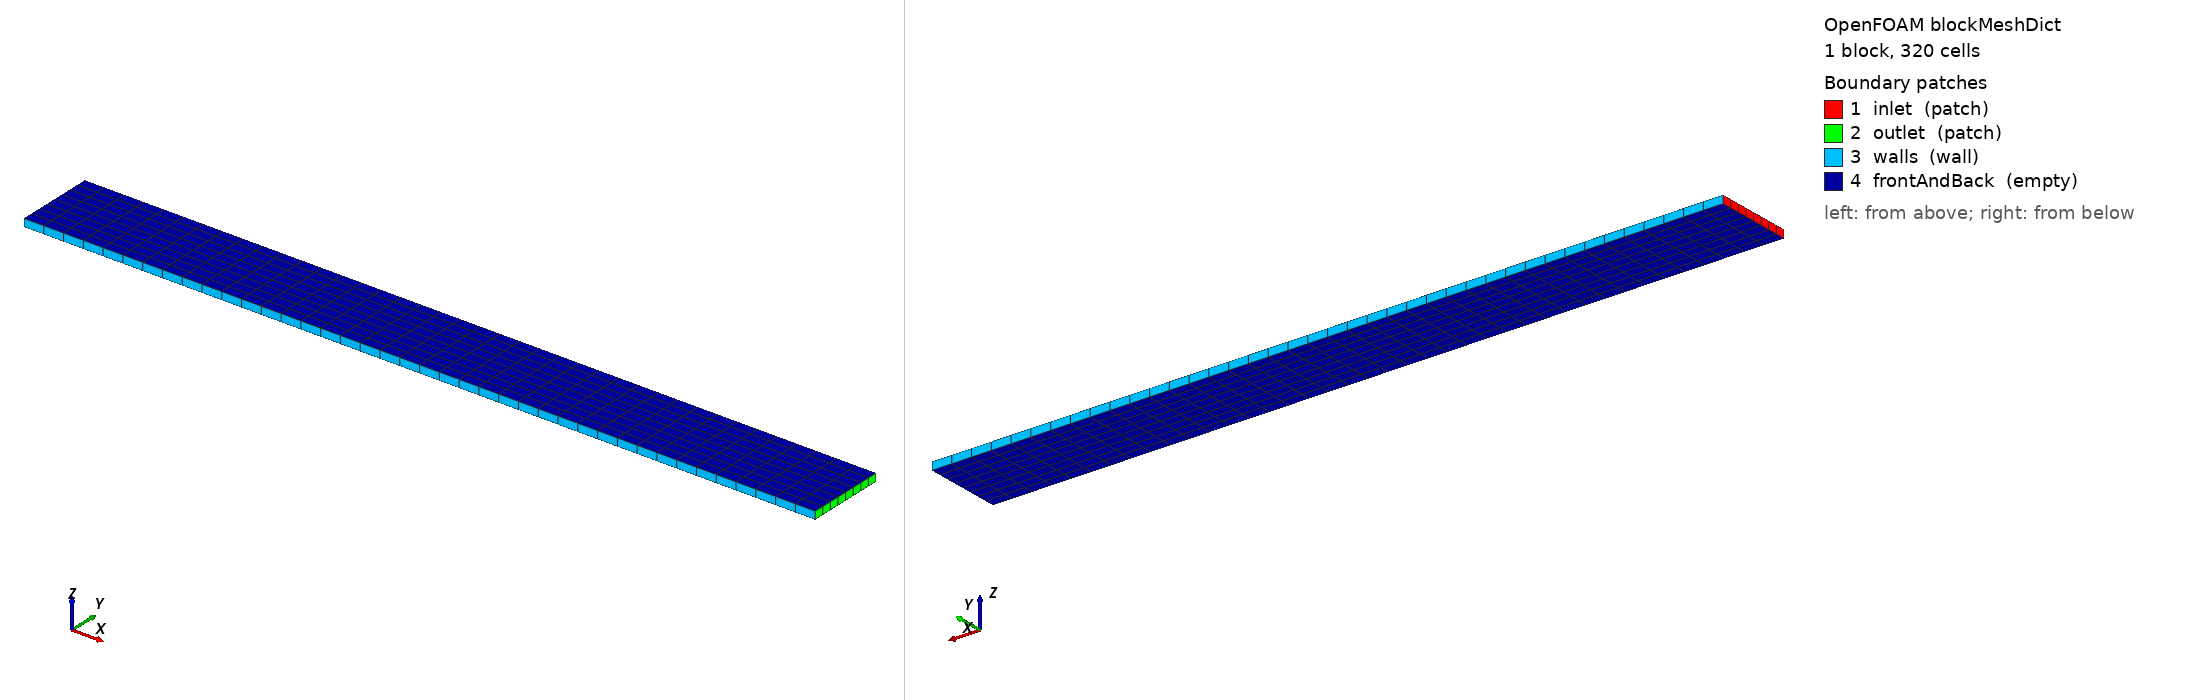

OpenFOAM case: the mesh blockMesh builds from blockMeshDict, 1 block(s), 320 cells. Boundary patches (legend numbers): 1 inlet (patch), 2 outlet (patch), 3 walls (wall), 4 frontAndBack (empty). Left view from above one corner, right view from below the opposite corner. Boundary conditions: 2 field file(s) under 0/; 4 of 4 drawn patches have an entry in a shipped field file.

=== system/blockMeshDict ===
// Generated by OpenSolver Workbench OpenFOAM template adapter.
FoamFile
{
    version     2.0;
    format      ascii;
    class       dictionary;
    object      blockMeshDict;
}

convertToMeters 1;

vertices
(
    (0 0 0)
    (1 0 0)
    (1 0.1 0)
    (0 0.1 0)
    (0 0 0.01)
    (1 0 0.01)
    (1 0.1 0.01)
    (0 0.1 0.01)
);

blocks
(
    hex (0 1 2 3 4 5 6 7) (40 8 1) simpleGrading (1 1 1)
);

edges
(
);

boundary
(
    inlet
    {
        type patch;
        faces
        (
            (0 4 7 3)
        );
    }
    outlet
    {
        type patch;
        faces
        (
            (1 2 6 5)
        );
    }
    walls
    {
        type wall;
        faces
        (
            (0 1 5 4)
            (3 7 6 2)
        );
    }
    frontAndBack
    {
        type empty;
        faces
        (
            (0 3 2 1)
            (4 5 6 7)
        );
    }
);

mergePatchPairs
(
);


=== system/controlDict ===
// Generated by OpenSolver Workbench OpenFOAM template adapter.
FoamFile
{
    version     2.0;
    format      ascii;
    class       dictionary;
    object      controlDict;
}

application     simpleFoam;

startFrom       startTime;
startTime       0;
stopAt          endTime;
endTime         100;

deltaT          1;

writeControl    timeStep;
writeInterval   20;

purgeWrite      0;
writeFormat     ascii;
writePrecision  6;
writeCompression off;
timeFormat      general;
timePrecision   6;

runTimeModifiable true;


=== 0/U ===
// Generated by OpenSolver Workbench OpenFOAM template adapter.
FoamFile
{
    version     2.0;
    format      ascii;
    class       volVectorField;
    object      U;
}

dimensions      [0 1 -1 0 0 0 0];

internalField   uniform (0 0 0);

boundaryField
{
    inlet
    {
        type        fixedValue;
        value       uniform (1 0 0);
    }
    outlet
    {
        type        zeroGradient;
    }
    walls
    {
        type        noSlip;
    }
    frontAndBack
    {
        type        empty;
    }
}


=== 0/p ===
// Generated by OpenSolver Workbench OpenFOAM template adapter.
FoamFile
{
    version     2.0;
    format      ascii;
    class       volScalarField;
    object      p;
}

dimensions      [0 2 -2 0 0 0 0];

internalField   uniform 0;

boundaryField
{
    inlet
    {
        type        zeroGradient;
    }
    outlet
    {
        type        fixedValue;
        value       uniform 0;
    }
    walls
    {
        type        zeroGradient;
    }
    frontAndBack
    {
        type        empty;
    }
}
